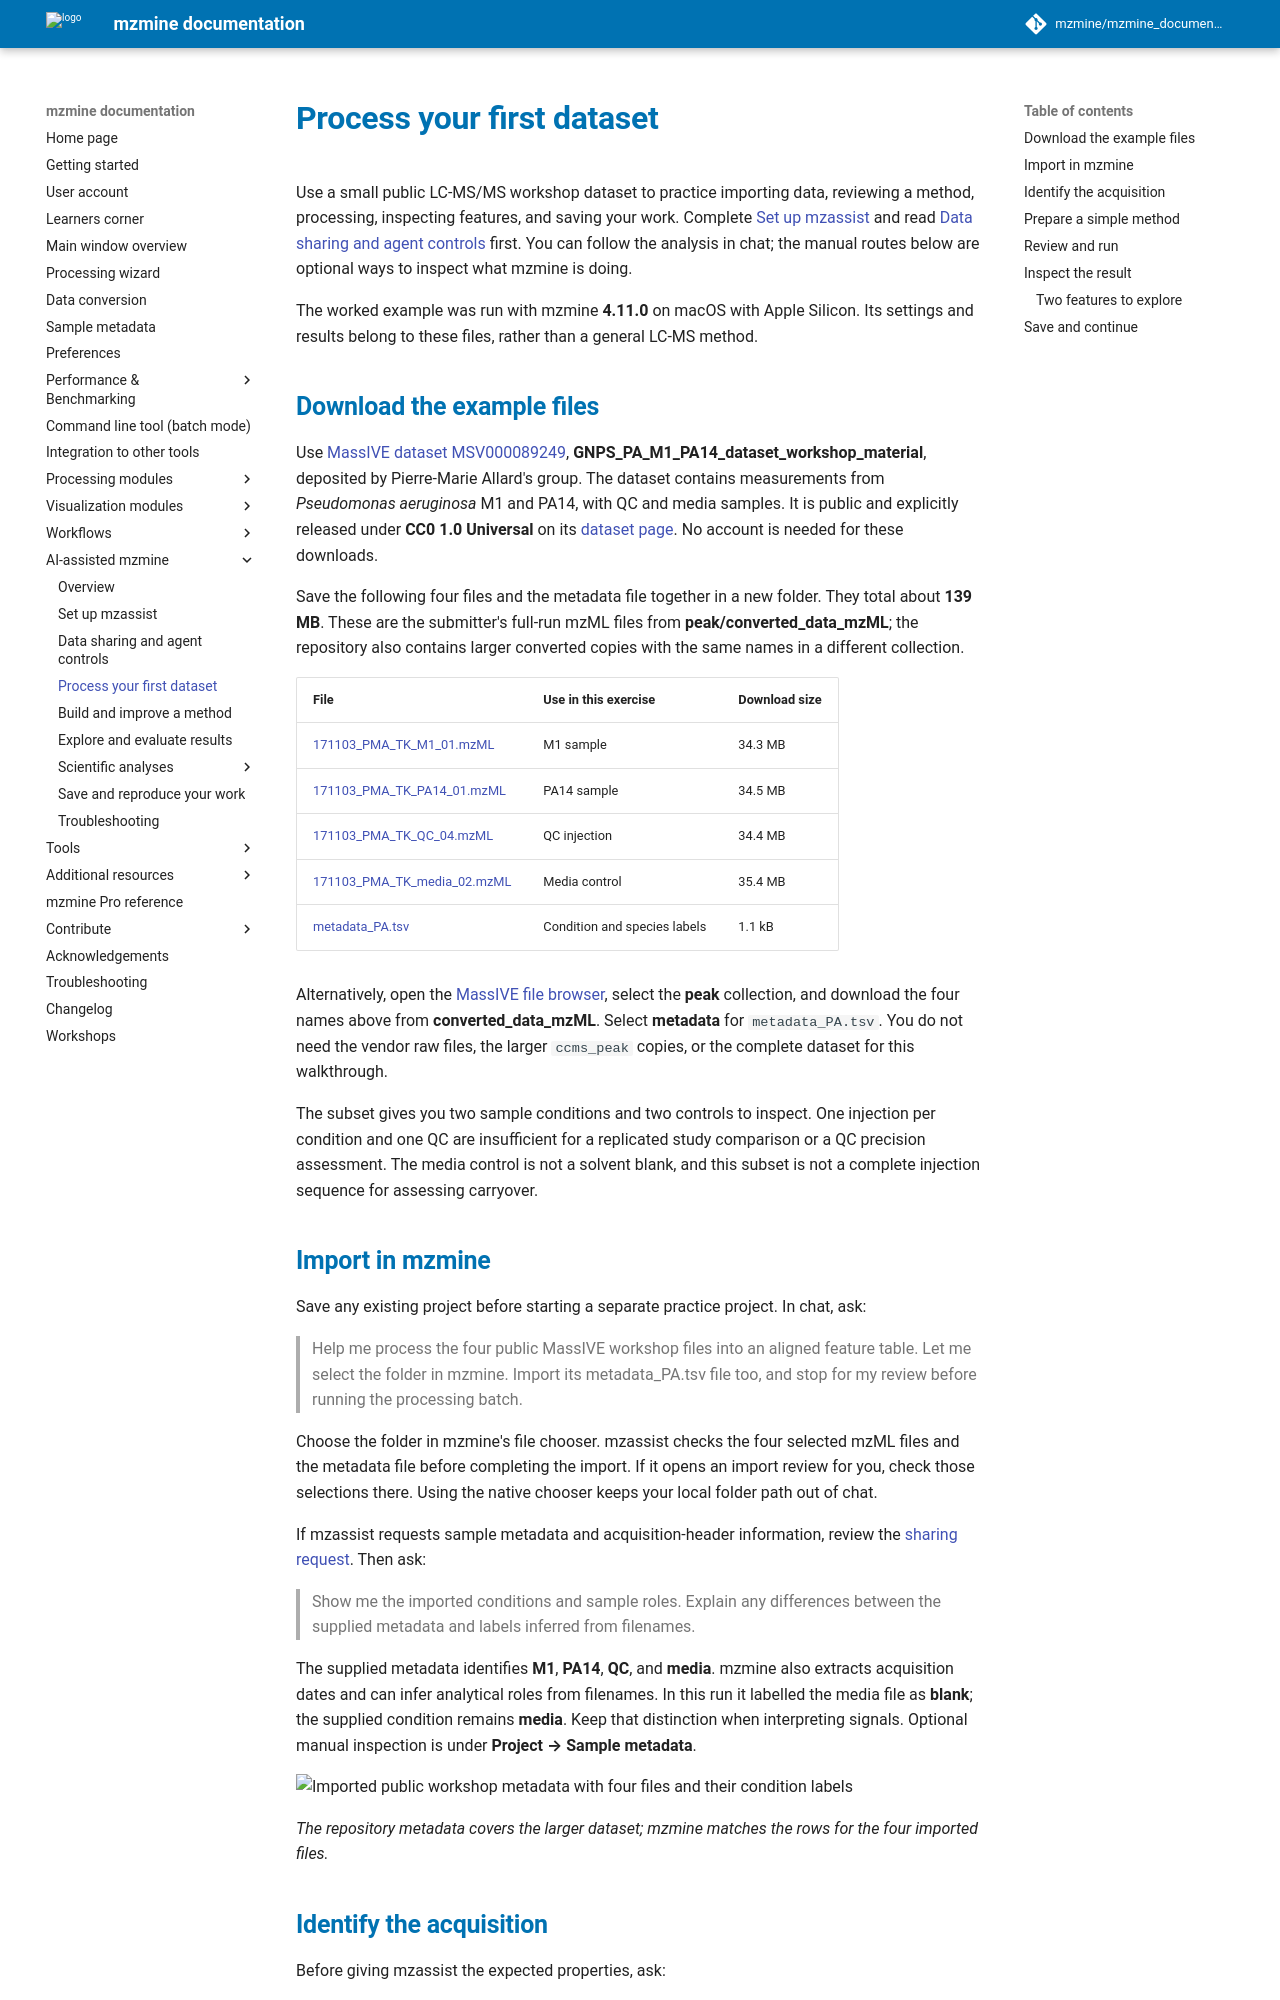

repository: mzmine/mzmine_documentation · page: latest/pro/mzassist-first-analysis.html · generator: mkdocs

# Process your first dataset {#process-your-first-dataset-with-mzassist}

Use a small public LC-MS/MS workshop dataset to practice importing data, reviewing a method,
processing, inspecting features, and saving your work. Complete [Set up mzassist](mzassist-setup.md)
and read [Data sharing and agent controls](mzassist-data-sharing.md) first.
You can follow the analysis in chat; the manual routes below are optional ways to inspect
what mzmine is doing.

The worked example was run with mzmine **4.11.0** on macOS with Apple Silicon. Its settings and
results belong to these files, rather than a general LC-MS method.

## Download the example files

Use [MassIVE dataset MSV000089249](https://doi.org/10.25345/C54B2X835),
**GNPS_PA_M1_PA14_dataset_workshop_material**, deposited by Pierre-Marie Allard's group.
The dataset contains measurements from *Pseudomonas aeruginosa* M1 and PA14, with QC and media
samples. It is public and explicitly released under
**CC0 1.0 Universal** on its
[dataset page](https://massive.ucsd.edu/ProteoSAFe/dataset.jsp?task=58559b6eb6574233967ca1947ffb4029).
No account is needed for these downloads.

Save the following four files and the metadata file together in a new folder. They total about
**139 MB**. These are the submitter's full-run mzML files from **peak/converted_data_mzML**;
the repository also contains larger converted copies with the same names in a different collection.

| File | Use in this exercise | Download size |
| --- | --- | --- |
| [171103_PMA_TK_M1_01.mzML](https://massive.ucsd.edu/ProteoSAFe/DownloadResultFile?file=f.MSV000089249%2Fpeak%2Fconverted_data_mzML%2F171103_PMA_TK_M1_01.mzML&forceDownload=true) | M1 sample | 34.3 MB |
| [171103_PMA_TK_PA14_01.mzML](https://massive.ucsd.edu/ProteoSAFe/DownloadResultFile?file=f.MSV000089249%2Fpeak%2Fconverted_data_mzML%2F171103_PMA_TK_PA14_01.mzML&forceDownload=true) | PA14 sample | 34.5 MB |
| [171103_PMA_TK_QC_04.mzML](https://massive.ucsd.edu/ProteoSAFe/DownloadResultFile?file=f.MSV000089249%2Fpeak%2Fconverted_data_mzML%2F171103_PMA_TK_QC_04.mzML&forceDownload=true) | QC injection | 34.4 MB |
| [171103_PMA_TK_media_02.mzML](https://massive.ucsd.edu/ProteoSAFe/DownloadResultFile?file=f.MSV000089249%2Fpeak%2Fconverted_data_mzML%2F171103_PMA_TK_media_02.mzML&forceDownload=true) | Media control | 35.4 MB |
| [metadata_PA.tsv](https://massive.ucsd.edu/ProteoSAFe/DownloadResultFile?file=f.MSV000089249%2Fmetadata%2Fmetadata_PA.tsv&forceDownload=true) | Condition and species labels | 1.1 kB |

Alternatively, open the [MassIVE file browser](https://massive.ucsd.edu/ProteoSAFe/dataset_files.jsp?task=58559b6eb6574233967ca1947ffb4029),
select the **peak** collection, and download the four names above from **converted_data_mzML**.
Select **metadata** for `metadata_PA.tsv`. You do not need the vendor raw files, the larger
`ccms_peak` copies, or the complete dataset for this walkthrough.

The subset gives you two sample conditions and two controls to inspect.
One injection per condition and one QC are insufficient for a replicated study
comparison or a QC precision assessment. The media control is not a solvent blank, and this subset
is not a complete injection sequence for assessing carryover.
